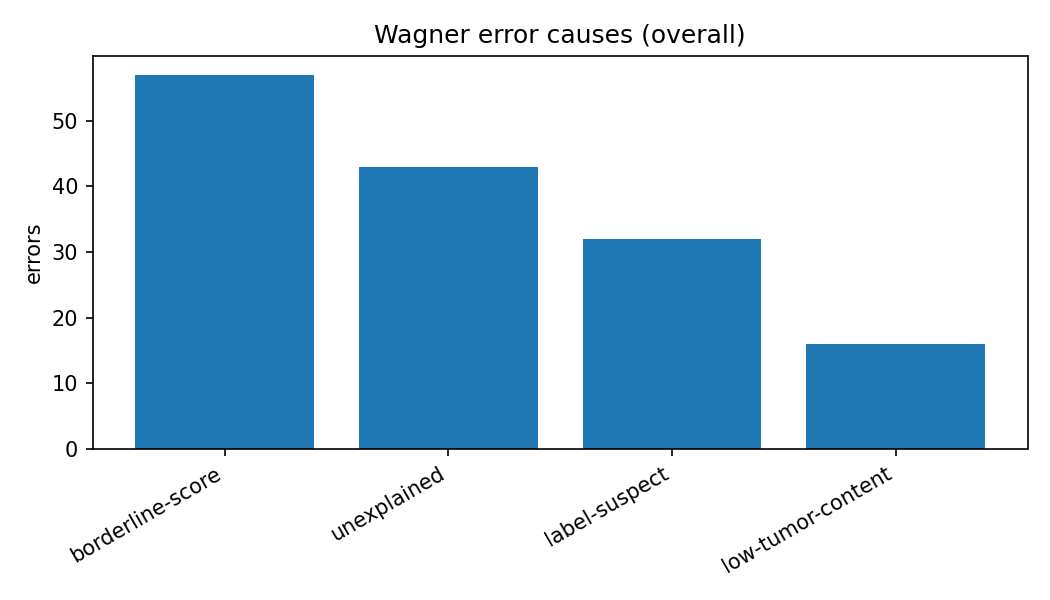

Data behind this chart, as committed beside it:
attributed_cause, count, scope
borderline-score, 57, overall
unexplained, 43, overall
label-suspect, 32, overall
low-tumor-content, 16, overall
label-suspect, 21, OAUTHC
borderline-score, 19, OAUTHC
unexplained, 16, OAUTHC
low-tumor-content, 3, OAUTHC
